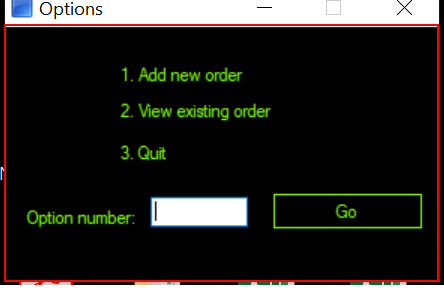
Task: Uploading  excel  data to TrainingOrder App and retreving Refno to excel using 
Robotic Enterprise Framework
Workflow: CloseAllApplications

Step 1: Close Application - Application on the client 'Options' (trainingordersystem.exe)
